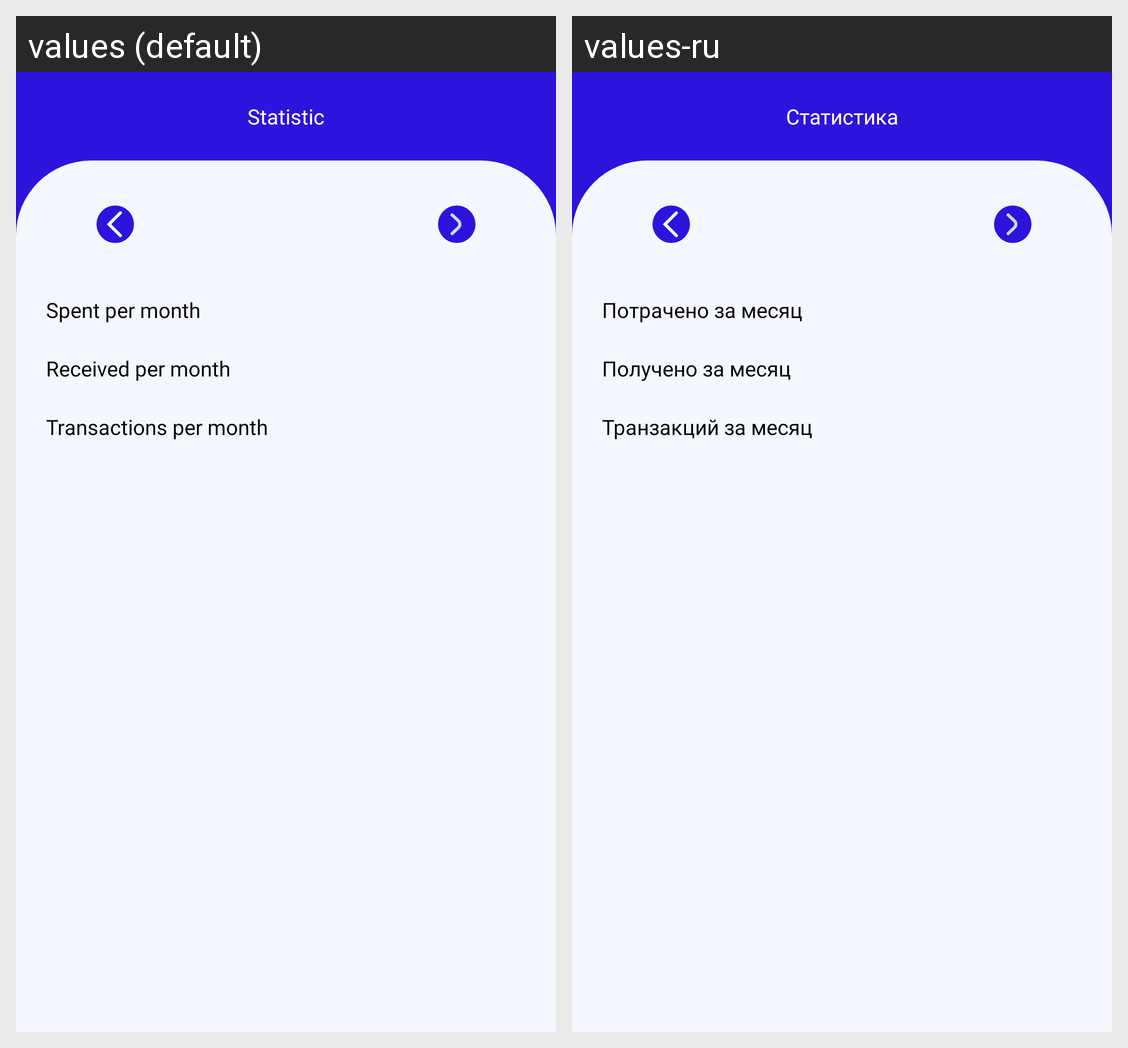

The same Android screen rendered under two of its app's locales, left to right. List the strings drawn on it with the default value and each locale's translation.
Android screen res/layout/fragment_dashboard.xml rendered under 2 locales, left to right: values (default), values-ru. Device: Nexus 5 (rendered at 1080×1920; each locale shown at half size, 540×960, under a caption strip naming it); theme Theme.BreesApp.
Strings drawn on this screen, with the default value and each locale's value (text and hints the layout hard-codes, and strings that could not be matched under every locale, appear in the picture but are not listed):

statistic
  values: Statistic
  values-ru: Статистика

spent_per_month
  values: Spent per month
  values-ru: Потрачено за месяц

received_per_month
  values: Received per month
  values-ru: Получено за месяц

transactions_per_month
  values: Transactions per month
  values-ru: Транзакций за месяц
